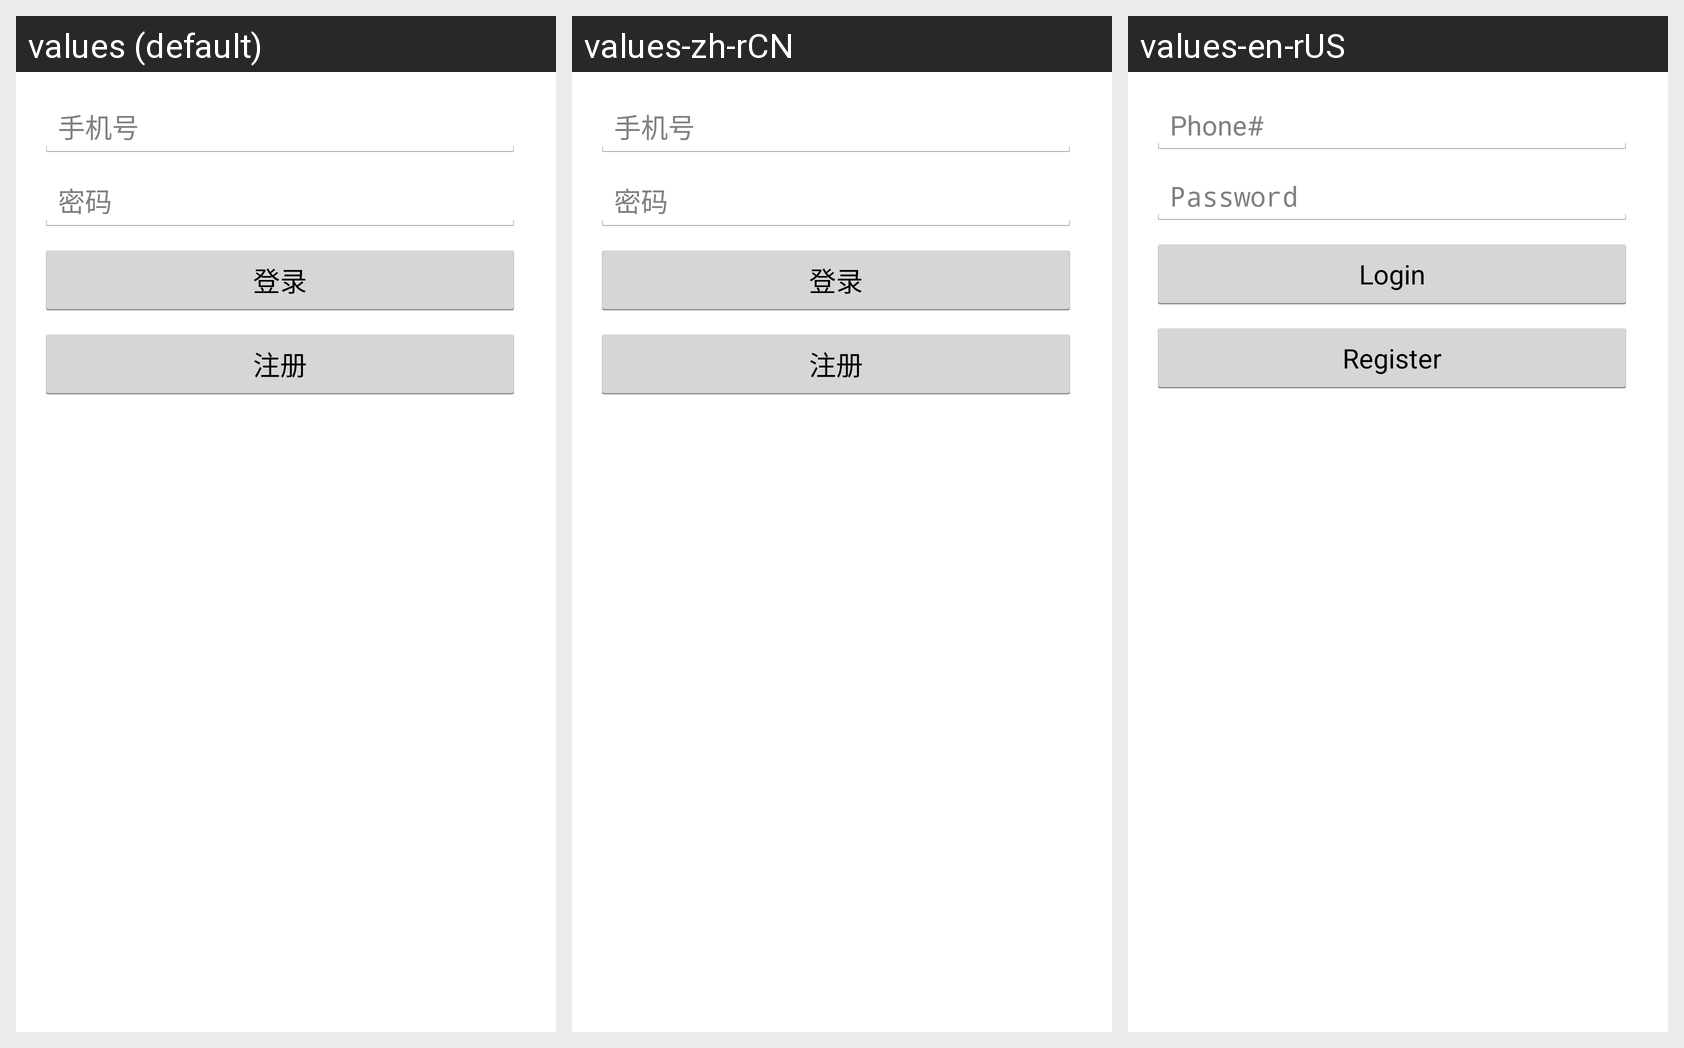

Here is an Android app screen in its default locale and in the app's own translations. Write out the translated-string differences for the strings that appear on this screen.
Android screen res/layout/activity_login.xml rendered under 3 locales, left to right: values (default), values-zh-rCN, values-en-rUS. Device: Nexus 5 (rendered at 1080×1920; each locale shown at half size, 540×960, under a caption strip naming it); theme android:Theme.Holo.Light.NoActionBar.
Strings drawn on this screen, with the default value and each locale's value (text and hints the layout hard-codes, and strings that could not be matched under every locale, appear in the picture but are not listed):

login_phone
  values: 手机号
  values-zh-rCN: 手机号
  values-en-rUS: Phone#

login_password
  values: 密码
  values-zh-rCN: 密码
  values-en-rUS: Password

login_login
  values: 登录
  values-zh-rCN: 登录
  values-en-rUS: Login

login_register
  values: 注册
  values-zh-rCN: 注册
  values-en-rUS: Register
